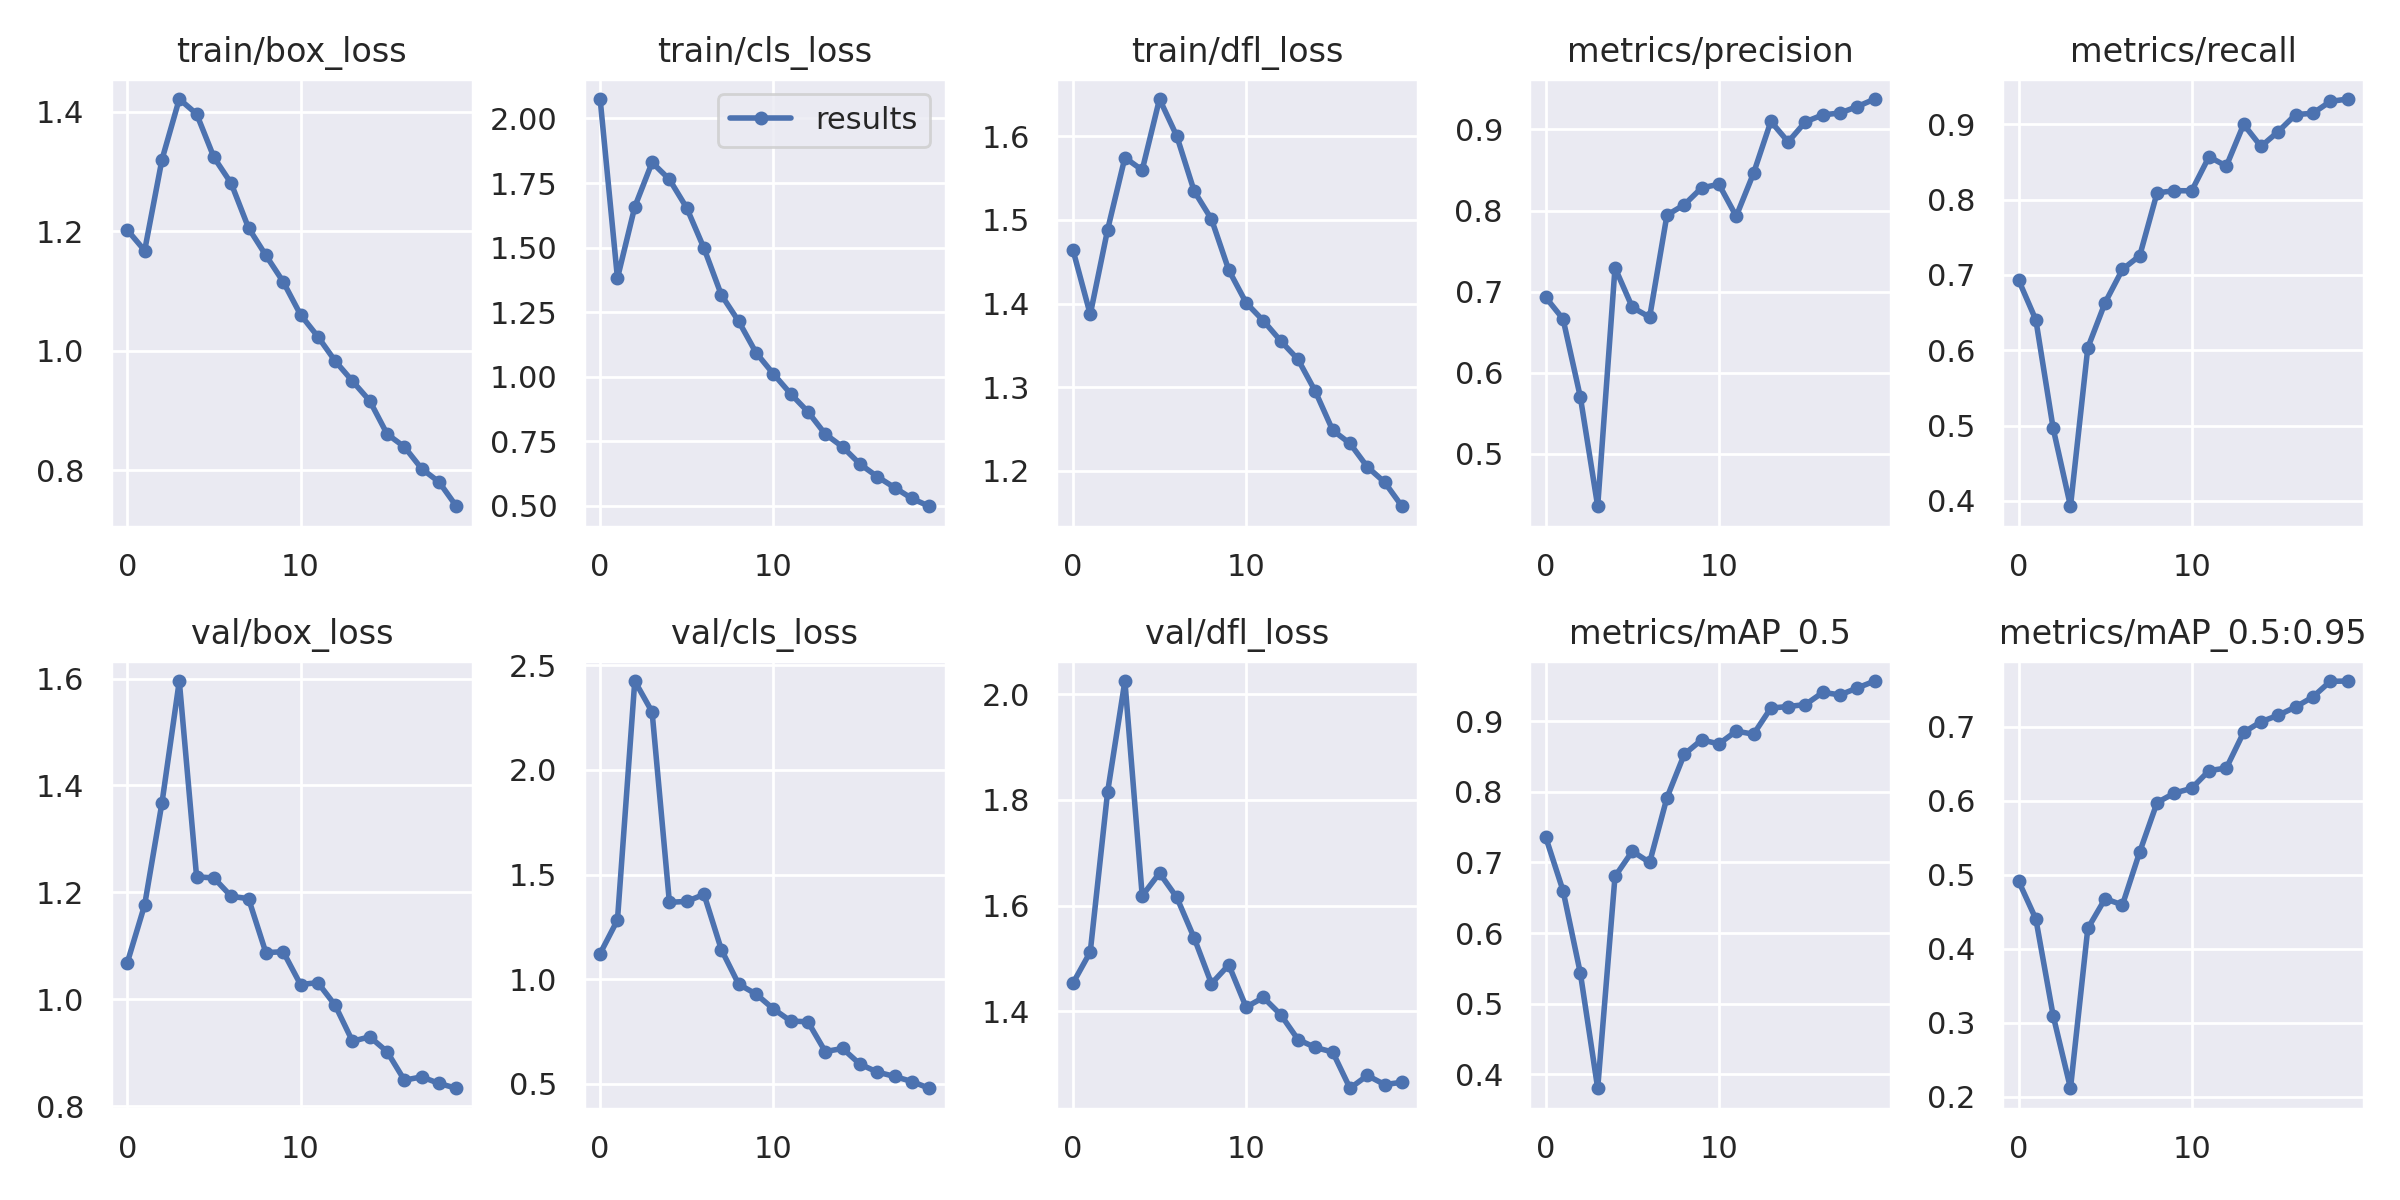

The table this chart was drawn from, first rows:
epoch, train/box_loss, train/cls_loss, train/dfl_loss, metrics/precision, metrics/recall, metrics/mAP_0.5, metrics/mAP_0.5:0.95, val/box_loss, val/cls_loss, val/dfl_loss, x/lr0, x/lr1, x/lr2
0, 1.202, 2.075, 1.464, 0.6929, 0.6936, 0.7358, 0.4915, 1.069, 1.122, 1.453, 0.07007, 0.003325, 0.003325
1, 1.167, 1.382, 1.387, 0.6663, 0.6404, 0.66, 0.4402, 1.177, 1.282, 1.512, 0.03975, 0.006329, 0.006329
2, 1.319, 1.658, 1.488, 0.5699, 0.4963, 0.543, 0.3096, 1.367, 2.425, 1.815, 0.009085, 0.009003, 0.009003
3, 1.421, 1.83, 1.575, 0.4354, 0.393, 0.3802, 0.2117, 1.595, 2.277, 2.025, 0.008515, 0.008515, 0.008515
4, 1.396, 1.764, 1.56, 0.7296, 0.6033, 0.6802, 0.4274, 1.229, 1.367, 1.619, 0.008515, 0.008515, 0.008515
5, 1.323, 1.654, 1.645, 0.6807, 0.6633, 0.7159, 0.4676, 1.227, 1.372, 1.662, 0.00802, 0.00802, 0.00802
6, 1.28, 1.497, 1.6, 0.6685, 0.7074, 0.7001, 0.4592, 1.193, 1.405, 1.615, 0.007525, 0.007525, 0.007525
7, 1.205, 1.317, 1.535, 0.7944, 0.7256, 0.7917, 0.5309, 1.188, 1.141, 1.539, 0.00703, 0.00703, 0.00703
8, 1.159, 1.215, 1.501, 0.8072, 0.809, 0.8532, 0.5973, 1.087, 0.9758, 1.452, 0.006535, 0.006535, 0.006535
9, 1.115, 1.093, 1.44, 0.828, 0.8119, 0.8736, 0.6102, 1.089, 0.9291, 1.488, 0.00604, 0.00604, 0.00604
10, 1.06, 1.012, 1.401, 0.8324, 0.8118, 0.868, 0.6166, 1.028, 0.858, 1.408, 0.005545, 0.005545, 0.005545
11, 1.023, 0.9343, 1.379, 0.793, 0.857, 0.8861, 0.6405, 1.031, 0.7999, 1.426, 0.00505, 0.00505, 0.00505
12, 0.9825, 0.8644, 1.355, 0.8459, 0.8446, 0.8817, 0.644, 0.989, 0.7962, 1.393, 0.004555, 0.004555, 0.004555
13, 0.9488, 0.7781, 1.333, 0.91, 0.9, 0.9187, 0.6922, 0.9217, 0.6541, 1.346, 0.00406, 0.00406, 0.00406
14, 0.9158, 0.7288, 1.295, 0.8847, 0.8707, 0.9209, 0.7065, 0.9298, 0.6688, 1.331, 0.003565, 0.003565, 0.003565
15, 0.8603, 0.6623, 1.248, 0.9095, 0.8905, 0.9237, 0.7153, 0.9022, 0.594, 1.323, 0.00307, 0.00307, 0.00307
16, 0.8388, 0.6137, 1.233, 0.918, 0.913, 0.9409, 0.7264, 0.8488, 0.5562, 1.254, 0.002575, 0.002575, 0.002575
17, 0.8021, 0.5711, 1.205, 0.9203, 0.9147, 0.9374, 0.74, 0.855, 0.5352, 1.278, 0.00208, 0.00208, 0.00208
18, 0.78, 0.5291, 1.186, 0.9283, 0.9304, 0.9473, 0.761, 0.8427, 0.5109, 1.261, 0.001585, 0.001585, 0.001585
19, 0.7394, 0.4988, 1.158, 0.9375, 0.9336, 0.957, 0.7615, 0.8337, 0.4787, 1.265, 0.00109, 0.00109, 0.00109
